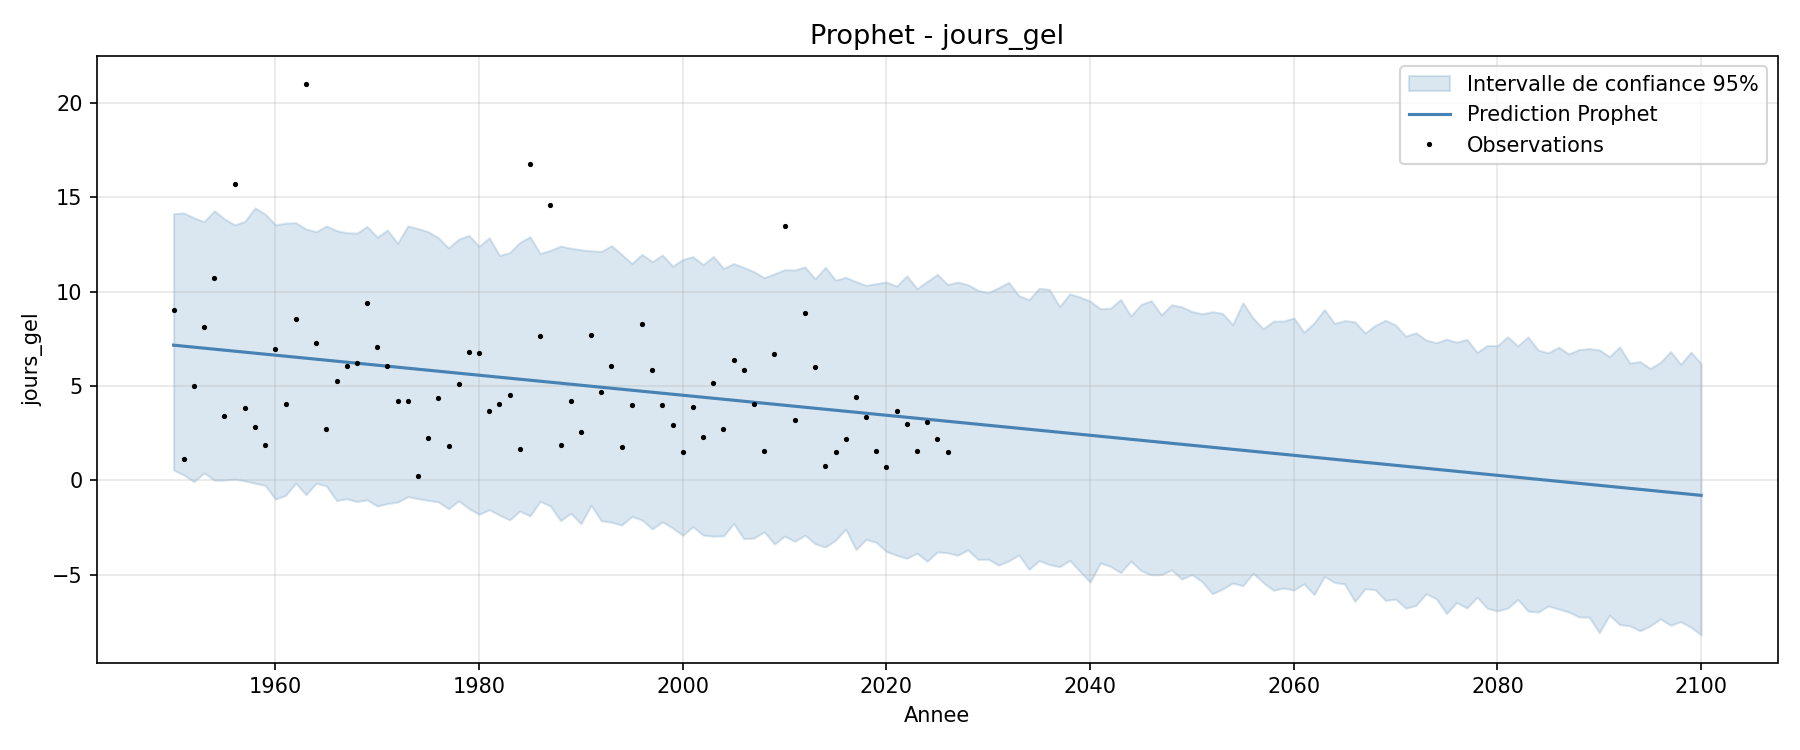

The table this chart was drawn from, first rows:
ds, annee, yhat, yhat_lower, yhat_upper
1950-01-01, 1950, 7.159, 0.5338, 14.13
1951-01-01, 1951, 7.106, 0.2837, 14.17
1952-01-01, 1952, 7.053, -0.0725, 13.91
1953-01-01, 1953, 7, 0.3859, 13.71
1954-01-01, 1954, 6.947, 0.00356, 14.28
1955-01-01, 1955, 6.894, 0.005493, 13.85
1956-01-01, 1956, 6.841, 0.05619, 13.54
1957-01-01, 1957, 6.787, -0.03797, 13.72
1958-01-01, 1958, 6.734, -0.1617, 14.44
1959-01-01, 1959, 6.681, -0.2758, 14.11
1960-01-01, 1960, 6.628, -0.9964, 13.54
1961-01-01, 1961, 6.575, -0.8051, 13.63
1962-01-01, 1962, 6.522, -0.1505, 13.65
1963-01-01, 1963, 6.469, -0.7726, 13.32
1964-01-01, 1964, 6.416, -0.1589, 13.18
1965-01-01, 1965, 6.363, -0.3008, 13.48
1966-01-01, 1966, 6.31, -1.075, 13.23
1967-01-01, 1967, 6.257, -0.9824, 13.12
1968-01-01, 1968, 6.204, -1.13, 13.1
1969-01-01, 1969, 6.15, -1.041, 13.45
1970-01-01, 1970, 6.097, -1.365, 12.89
1971-01-01, 1971, 6.044, -1.238, 13.26
1972-01-01, 1972, 5.991, -1.156, 12.56
1973-01-01, 1973, 5.938, -0.873, 13.48
1974-01-01, 1974, 5.885, -0.9735, 13.34
1975-01-01, 1975, 5.832, -1.07, 13.17
1976-01-01, 1976, 5.779, -1.146, 12.85
1977-01-01, 1977, 5.726, -1.51, 12.31
1978-01-01, 1978, 5.673, -1.094, 12.78
1979-01-01, 1979, 5.62, -1.505, 12.98
1980-01-01, 1980, 5.567, -1.813, 12.4
1981-01-01, 1981, 5.514, -1.562, 12.85
1982-01-01, 1982, 5.461, -1.846, 11.91
1983-01-01, 1983, 5.407, -2.104, 12.06
1984-01-01, 1984, 5.354, -1.634, 12.6
1985-01-01, 1985, 5.301, -1.895, 12.9
1986-01-01, 1986, 5.248, -1.118, 12.02
1987-01-01, 1987, 5.195, -1.366, 12.18
1988-01-01, 1988, 5.142, -2.144, 12.41
1989-01-01, 1989, 5.089, -1.752, 12.3
1990-01-01, 1990, 5.036, -2.309, 12.22
1991-01-01, 1991, 4.983, -1.331, 12.16
1992-01-01, 1992, 4.93, -2.151, 12.13
1993-01-01, 1993, 4.877, -2.23, 12.43
1994-01-01, 1994, 4.824, -2.378, 11.97
1995-01-01, 1995, 4.771, -1.919, 11.49
1996-01-01, 1996, 4.717, -2.109, 11.97
1997-01-01, 1997, 4.664, -2.578, 11.58
1998-01-01, 1998, 4.611, -2.21, 11.94
1999-01-01, 1999, 4.558, -2.529, 11.35
2000-01-01, 2000, 4.505, -2.917, 11.7
2001-01-01, 2001, 4.452, -2.462, 11.85
2002-01-01, 2002, 4.399, -2.913, 11.43
2003-01-01, 2003, 4.346, -2.967, 11.86
2004-01-01, 2004, 4.293, -2.951, 11.23
2005-01-01, 2005, 4.24, -2.295, 11.49
2006-01-01, 2006, 4.187, -3.1, 11.27
2007-01-01, 2007, 4.134, -3.067, 11.06
2008-01-01, 2008, 4.081, -2.734, 10.73
2009-01-01, 2009, 4.027, -3.384, 10.94
... 91 more rows
